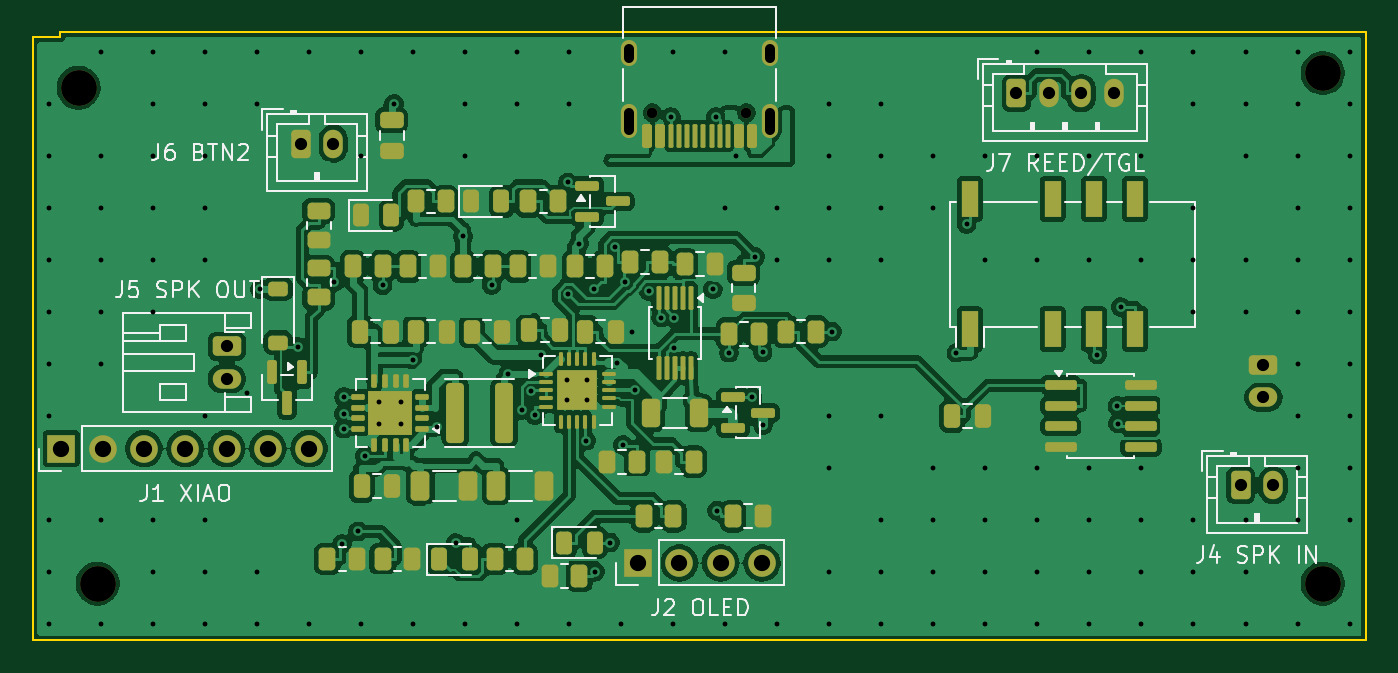
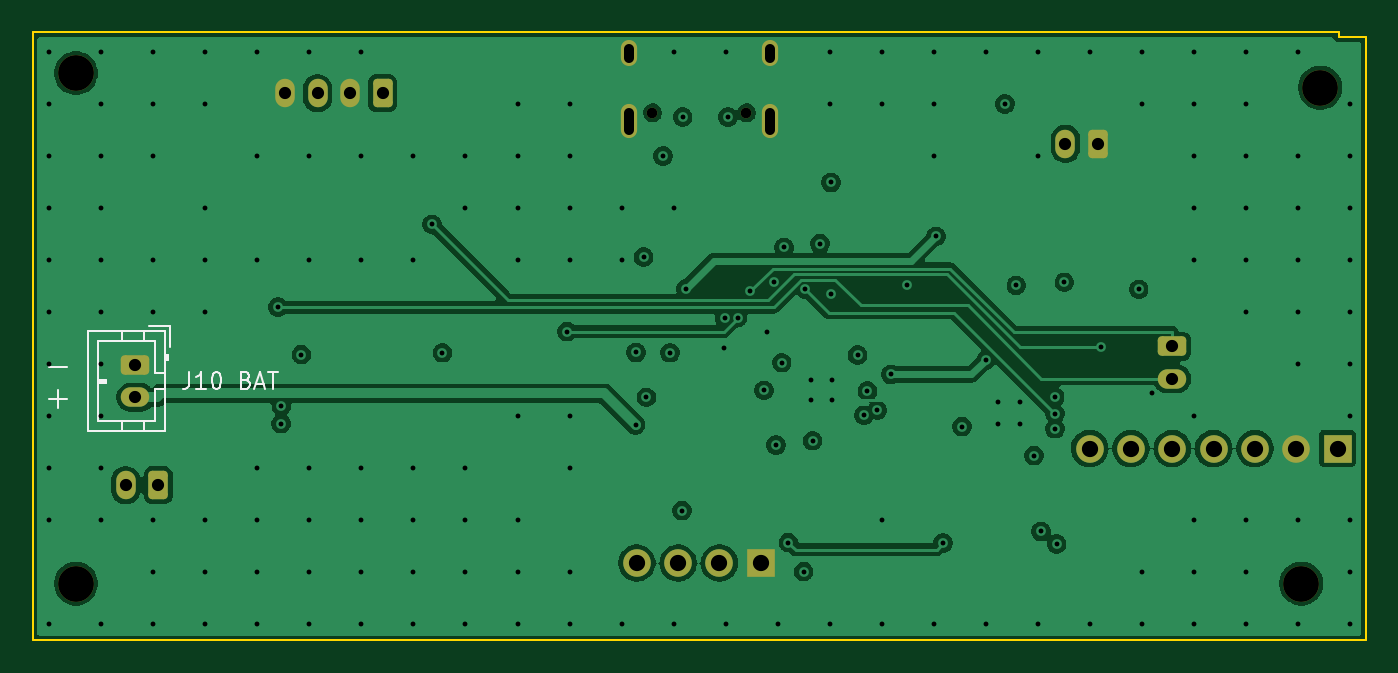
Circuit board: 13 layer files. Board 82.0 x 37.4 mm.
- bottom_copper: katanori61-B_Cu.gbr (91798 bytes)
- bottom_mask: katanori61-B_Mask.gbr (2512 bytes)
- paste: katanori61-B_Paste.gbr (455 bytes)
- bottom_silk: katanori61-B_Silkscreen.gbr (4473 bytes)
- outline: katanori61-Edge_Cuts.gbr (777 bytes)
- top_copper: katanori61-F_Cu.gbr (282920 bytes)
- top_mask: katanori61-F_Mask.gbr (9651 bytes)
- paste: katanori61-F_Paste.gbr (8575 bytes)
- top_silk: katanori61-F_Silkscreen.gbr (30984 bytes)
- inner_copper: katanori61-In1_Cu.gbr (98999 bytes)
- inner_copper: katanori61-In2_Cu.gbr (17456 bytes)
- drill: katanori61-NPTH.drl (480 bytes)
- drill: katanori61-PTH.drl (3877 bytes)

=== bottom_copper: katanori61-B_Cu.gbr (91798 bytes, source omitted) ===
=== bottom_mask: katanori61-B_Mask.gbr (2512 bytes, source withheld) ===
=== paste: katanori61-B_Paste.gbr ===
%TF.GenerationSoftware,KiCad,Pcbnew,10.0.6*%
%TF.CreationDate,2026-09-17T04:31:55+09:00*%
%TF.ProjectId,katanori61,6b617461-6e6f-4726-9936-312e6b696361,rev?*%
%TF.SameCoordinates,Original*%
%TF.FileFunction,Paste,Bot*%
%TF.FilePolarity,Positive*%
%FSLAX46Y46*%
G04 Gerber Fmt 4.6, Leading zero omitted, Abs format (unit mm)*
G04 Created by KiCad (PCBNEW 10.0.6) date 2026-09-17 04:31:55*
%MOMM*%
%LPD*%
G01*
G04 APERTURE LIST*
G04 APERTURE END LIST*
M02*

=== bottom_silk: katanori61-B_Silkscreen.gbr ===
%TF.GenerationSoftware,KiCad,Pcbnew,10.0.6*%
%TF.CreationDate,2026-09-17T04:31:55+09:00*%
%TF.ProjectId,katanori61,6b617461-6e6f-4726-9936-312e6b696361,rev?*%
%TF.SameCoordinates,Original*%
%TF.FileFunction,Legend,Bot*%
%TF.FilePolarity,Positive*%
%FSLAX46Y46*%
G04 Gerber Fmt 4.6, Leading zero omitted, Abs format (unit mm)*
G04 Created by KiCad (PCBNEW 10.0.6) date 2026-09-17 04:31:55*
%MOMM*%
%LPD*%
G01*
G04 APERTURE LIST*
%ADD10C,0.150000*%
G04 APERTURE END LIST*
D10*
X120998683Y-60556533D02*
X119932017Y-60556533D01*
X120998683Y-62556533D02*
X119932017Y-62556533D01*
X120465350Y-63089866D02*
X120465350Y-62023200D01*
X112377506Y-60904819D02*
X112377506Y-61619104D01*
X112377506Y-61619104D02*
X112425125Y-61761961D01*
X112425125Y-61761961D02*
X112520363Y-61857200D01*
X112520363Y-61857200D02*
X112663220Y-61904819D01*
X112663220Y-61904819D02*
X112758458Y-61904819D01*
X111377506Y-61904819D02*
X111948934Y-61904819D01*
X111663220Y-61904819D02*
X111663220Y-60904819D01*
X111663220Y-60904819D02*
X111758458Y-61047676D01*
X111758458Y-61047676D02*
X111853696Y-61142914D01*
X111853696Y-61142914D02*
X111948934Y-61190533D01*
X110758458Y-60904819D02*
X110663220Y-60904819D01*
X110663220Y-60904819D02*
X110567982Y-60952438D01*
X110567982Y-60952438D02*
X110520363Y-61000057D01*
X110520363Y-61000057D02*
X110472744Y-61095295D01*
X110472744Y-61095295D02*
X110425125Y-61285771D01*
X110425125Y-61285771D02*
X110425125Y-61523866D01*
X110425125Y-61523866D02*
X110472744Y-61714342D01*
X110472744Y-61714342D02*
X110520363Y-61809580D01*
X110520363Y-61809580D02*
X110567982Y-61857200D01*
X110567982Y-61857200D02*
X110663220Y-61904819D01*
X110663220Y-61904819D02*
X110758458Y-61904819D01*
X110758458Y-61904819D02*
X110853696Y-61857200D01*
X110853696Y-61857200D02*
X110901315Y-61809580D01*
X110901315Y-61809580D02*
X110948934Y-61714342D01*
X110948934Y-61714342D02*
X110996553Y-61523866D01*
X110996553Y-61523866D02*
X110996553Y-61285771D01*
X110996553Y-61285771D02*
X110948934Y-61095295D01*
X110948934Y-61095295D02*
X110901315Y-61000057D01*
X110901315Y-61000057D02*
X110853696Y-60952438D01*
X110853696Y-60952438D02*
X110758458Y-60904819D01*
X108901315Y-61381009D02*
X108758458Y-61428628D01*
X108758458Y-61428628D02*
X108710839Y-61476247D01*
X108710839Y-61476247D02*
X108663220Y-61571485D01*
X108663220Y-61571485D02*
X108663220Y-61714342D01*
X108663220Y-61714342D02*
X108710839Y-61809580D01*
X108710839Y-61809580D02*
X108758458Y-61857200D01*
X108758458Y-61857200D02*
X108853696Y-61904819D01*
X108853696Y-61904819D02*
X109234648Y-61904819D01*
X109234648Y-61904819D02*
X109234648Y-60904819D01*
X109234648Y-60904819D02*
X108901315Y-60904819D01*
X108901315Y-60904819D02*
X108806077Y-60952438D01*
X108806077Y-60952438D02*
X108758458Y-61000057D01*
X108758458Y-61000057D02*
X108710839Y-61095295D01*
X108710839Y-61095295D02*
X108710839Y-61190533D01*
X108710839Y-61190533D02*
X108758458Y-61285771D01*
X108758458Y-61285771D02*
X108806077Y-61333390D01*
X108806077Y-61333390D02*
X108901315Y-61381009D01*
X108901315Y-61381009D02*
X109234648Y-61381009D01*
X108282267Y-61619104D02*
X107806077Y-61619104D01*
X108377505Y-61904819D02*
X108044172Y-60904819D01*
X108044172Y-60904819D02*
X107710839Y-61904819D01*
X107520362Y-60904819D02*
X106948934Y-60904819D01*
X107234648Y-61904819D02*
X107234648Y-60904819D01*
%TO.C,J10*%
X113590000Y-58090000D02*
X114840000Y-58090000D01*
X115200000Y-58390000D02*
X115200000Y-59000000D01*
X116500000Y-58390000D02*
X116500000Y-59000000D01*
X114500000Y-59000000D02*
X118000000Y-59000000D01*
X118000000Y-59000000D02*
X118000000Y-63900000D01*
X113590000Y-59340000D02*
X113590000Y-58090000D01*
X113690000Y-59850000D02*
X113890000Y-59850000D01*
X113690000Y-60150000D02*
X113690000Y-59850000D01*
X113790000Y-60150000D02*
X113790000Y-59850000D01*
X113890000Y-60150000D02*
X113690000Y-60150000D01*
X113890000Y-60950000D02*
X114500000Y-60950000D01*
X114500000Y-60950000D02*
X114500000Y-59000000D01*
X117500000Y-61350000D02*
X117500000Y-61550000D01*
X118000000Y-61350000D02*
X117500000Y-61350000D01*
X118000000Y-61450000D02*
X117500000Y-61450000D01*
X117500000Y-61550000D02*
X118000000Y-61550000D01*
X114500000Y-61950000D02*
X113890000Y-61950000D01*
X114500000Y-63900000D02*
X114500000Y-61950000D01*
X118000000Y-63900000D02*
X114500000Y-63900000D01*
X115200000Y-64510000D02*
X115200000Y-63900000D01*
X116500000Y-64510000D02*
X116500000Y-63900000D01*
X113890000Y-58390000D02*
X118610000Y-58390000D01*
X118610000Y-64510000D01*
X113890000Y-64510000D01*
X113890000Y-58390000D01*
%TD*%
M02*

=== outline: katanori61-Edge_Cuts.gbr ===
%TF.GenerationSoftware,KiCad,Pcbnew,10.0.6*%
%TF.CreationDate,2026-09-17T04:31:56+09:00*%
%TF.ProjectId,katanori61,6b617461-6e6f-4726-9936-312e6b696361,rev?*%
%TF.SameCoordinates,Original*%
%TF.FileFunction,Profile,NP*%
%FSLAX46Y46*%
G04 Gerber Fmt 4.6, Leading zero omitted, Abs format (unit mm)*
G04 Created by KiCad (PCBNEW 10.0.6) date 2026-09-17 04:31:56*
%MOMM*%
%LPD*%
G01*
G04 APERTURE LIST*
%TA.AperFunction,Profile*%
%ADD10C,0.100000*%
%TD*%
G04 APERTURE END LIST*
D10*
X40000000Y-77400000D02*
X122024000Y-77400000D01*
X122024000Y-77400000D02*
X122024000Y-40000000D01*
X122024000Y-40000000D02*
X41694000Y-40000000D01*
X41694000Y-40000000D02*
X41694000Y-40300000D01*
X41694000Y-40300000D02*
X40000000Y-40300000D01*
X40000000Y-40300000D02*
X40000000Y-77400000D01*
M02*

=== top_copper: katanori61-F_Cu.gbr (282920 bytes, source omitted) ===
=== top_mask: katanori61-F_Mask.gbr (9651 bytes, source omitted) ===
=== paste: katanori61-F_Paste.gbr (8575 bytes, source omitted) ===
=== top_silk: katanori61-F_Silkscreen.gbr (30984 bytes, source omitted) ===
=== inner_copper: katanori61-In1_Cu.gbr (98999 bytes, source omitted) ===
=== inner_copper: katanori61-In2_Cu.gbr (17456 bytes, source omitted) ===
=== drill: katanori61-NPTH.drl ===
M48
; DRILL file KiCad 10.0.6 date 2026-09-17T04:31:56
; FORMAT={-:-/ absolute / metric / decimal}
; #@! TF.CreationDate,2026-09-17T04:31:56+09:00
; #@! TF.GenerationSoftware,Kicad,Pcbnew,10.0.6
; #@! TF.FileFunction,NonPlated,1,4,NPTH
FMAT,2
METRIC
; #@! TA.AperFunction,NonPlated,NPTH,ComponentDrill
T1C0.650
; #@! TA.AperFunction,NonPlated,NPTH,ComponentDrill
T2C2.200
%
G90
G05
T1
X78.122Y-44.95
X83.902Y-44.95
T2
X42.834Y-43.406
X44.0Y-73.9
X119.354Y-42.5
X119.354Y-73.9
M30

=== drill: katanori61-PTH.drl ===
M48
; DRILL file KiCad 10.0.6 date 2026-09-17T04:31:56
; FORMAT={-:-/ absolute / metric / decimal}
; #@! TF.CreationDate,2026-09-17T04:31:56+09:00
; #@! TF.GenerationSoftware,Kicad,Pcbnew,10.0.6
; #@! TF.FileFunction,Plated,1,4,PTH
FMAT,2
METRIC
; #@! TA.AperFunction,Plated,PTH,ViaDrill
T1C0.300
; #@! TA.AperFunction,Plated,PTH,ComponentDrill
T2C0.600
; #@! TA.AperFunction,Plated,PTH,ComponentDrill
T3C0.750
; #@! TA.AperFunction,Plated,PTH,ComponentDrill
T4C1.000
%
G90
G05
T1
X41.0Y-44.4
X41.0Y-47.6
X41.0Y-50.8
X41.0Y-54.0
X41.0Y-57.2
X41.0Y-60.4
X41.0Y-63.6
X41.0Y-70.0
X41.0Y-73.2
X41.0Y-76.4
X44.2Y-41.2
X44.2Y-47.6
X44.2Y-50.8
X44.2Y-54.0
X44.2Y-57.2
X44.2Y-60.4
X44.2Y-70.0
X44.2Y-76.4
X47.4Y-41.2
X47.4Y-44.4
X47.4Y-47.6
X47.4Y-50.8
X47.4Y-54.0
X47.4Y-57.2
X47.4Y-70.0
X47.4Y-73.2
X47.4Y-76.4
X50.6Y-41.2
X50.6Y-44.4
X50.6Y-47.6
X50.6Y-50.8
X50.6Y-54.0
X50.6Y-63.6
X50.6Y-70.0
X50.6Y-73.2
X50.6Y-76.4
X53.198Y-62.165
X53.8Y-41.2
X53.8Y-44.4
X53.8Y-73.2
X53.8Y-76.4
X53.995Y-55.807
X56.305Y-59.329
X57.0Y-41.2
X57.0Y-76.4
X58.569Y-55.372
X59.042Y-71.454
X59.151Y-63.454
X59.157Y-64.375
X59.161Y-62.425
X60.014Y-70.692
X60.2Y-41.2
X60.2Y-47.6
X60.2Y-76.4
X60.435Y-66.027
X61.325Y-62.725
X61.325Y-64.075
X61.526Y-55.565
X62.235Y-44.393
X62.675Y-62.725
X62.675Y-64.075
X63.37Y-60.123
X63.4Y-41.2
X63.4Y-76.4
X64.856Y-64.246
X66.021Y-71.411
X66.472Y-52.547
X66.6Y-41.2
X66.6Y-44.4
X66.6Y-47.6
X66.6Y-76.4
X68.234Y-55.555
X69.255Y-61.041
X69.8Y-41.2
X69.8Y-44.4
X69.8Y-70.0
X69.8Y-76.4
X70.074Y-63.225
X70.679Y-62.067
X70.898Y-63.551
X71.286Y-59.847
X72.875Y-61.39
X72.875Y-62.64
X72.911Y-49.232
X72.942Y-56.096
X73.0Y-41.2
X73.0Y-44.4
X73.0Y-76.4
X73.6Y-52.99
X74.056Y-65.115
X74.125Y-61.39
X74.125Y-62.64
X74.507Y-55.784
X74.609Y-73.163
X75.539Y-71.375
X75.808Y-53.223
X75.952Y-60.315
X76.2Y-76.4
X76.303Y-65.382
X76.439Y-55.367
X76.857Y-58.4
X77.05Y-62.015
X77.895Y-55.909
X78.665Y-57.537
X79.262Y-45.216
X79.4Y-41.2
X79.4Y-76.4
X79.467Y-57.559
X79.475Y-59.39
X81.841Y-55.775
X82.047Y-45.203
X82.1Y-69.411
X82.6Y-41.2
X82.6Y-50.8
X82.6Y-76.4
X82.832Y-59.703
X83.237Y-47.598
X84.273Y-62.45
X84.451Y-53.8
X84.906Y-59.687
X84.939Y-64.152
X85.8Y-50.8
X85.8Y-54.0
X85.8Y-76.4
X89.0Y-44.4
X89.0Y-47.6
X89.0Y-50.8
X89.0Y-54.0
X89.0Y-63.6
X89.0Y-66.8
X89.0Y-73.2
X89.0Y-76.4
X89.156Y-58.402
X92.2Y-44.4
X92.2Y-47.6
X92.2Y-50.8
X92.2Y-54.0
X92.2Y-63.6
X92.2Y-70.0
X92.2Y-73.2
X92.2Y-76.4
X95.4Y-47.6
X95.4Y-50.8
X95.4Y-66.8
X95.4Y-70.0
X95.4Y-73.2
X95.4Y-76.4
X96.818Y-59.702
X97.445Y-51.807
X98.6Y-47.6
X98.6Y-54.0
X98.6Y-66.8
X98.6Y-70.0
X98.6Y-73.2
X98.6Y-76.4
X101.8Y-41.2
X101.8Y-47.6
X101.8Y-54.0
X101.8Y-66.8
X101.8Y-70.0
X101.8Y-73.2
X101.8Y-76.4
X105.0Y-41.2
X105.0Y-47.6
X105.0Y-54.0
X105.0Y-66.8
X105.0Y-70.0
X105.0Y-73.2
X105.0Y-76.4
X105.486Y-59.818
X106.724Y-62.965
X106.734Y-64.059
X106.923Y-56.898
X108.2Y-41.2
X108.2Y-47.6
X108.2Y-54.0
X108.2Y-66.8
X108.2Y-70.0
X108.2Y-73.2
X108.2Y-76.4
X111.4Y-41.2
X111.4Y-44.4
X111.4Y-50.8
X111.4Y-54.0
X111.4Y-57.2
X111.4Y-70.0
X111.4Y-73.2
X111.4Y-76.4
X114.6Y-41.2
X114.6Y-44.4
X114.6Y-47.6
X114.6Y-54.0
X114.6Y-57.2
X114.6Y-70.0
X114.6Y-73.2
X114.6Y-76.4
X117.8Y-41.2
X117.8Y-44.4
X117.8Y-47.6
X117.8Y-50.8
X117.8Y-54.0
X117.8Y-57.2
X117.8Y-60.4
X117.8Y-63.6
X117.8Y-66.8
X117.8Y-70.0
X117.8Y-76.4
X121.0Y-41.2
X121.0Y-44.4
X121.0Y-47.6
X121.0Y-50.8
X121.0Y-54.0
X121.0Y-57.2
X121.0Y-60.4
X121.0Y-63.6
X121.0Y-66.8
X121.0Y-70.0
X121.0Y-76.4
T3
X51.95Y-59.3
X51.95Y-61.3
X56.5Y-46.85
X58.5Y-46.85
X100.5Y-43.75
X102.5Y-43.75
X104.5Y-43.75
X106.5Y-43.75
X114.3Y-67.85
X115.7Y-60.45
X115.7Y-62.45
X116.3Y-67.85
T4
X41.77Y-65.595
X44.31Y-65.595
X46.85Y-65.595
X49.39Y-65.595
X51.93Y-65.595
X54.47Y-65.595
X57.01Y-65.595
X77.24Y-72.63
X79.78Y-72.63
X82.32Y-72.63
X84.86Y-72.63
T2
X76.692Y-41.6G85X76.692Y-41.0
G05
X76.692Y-46.03G85X76.692Y-44.93
G05
X85.332Y-41.6G85X85.332Y-41.0
G05
X85.332Y-46.03G85X85.332Y-44.93
G05
M30
